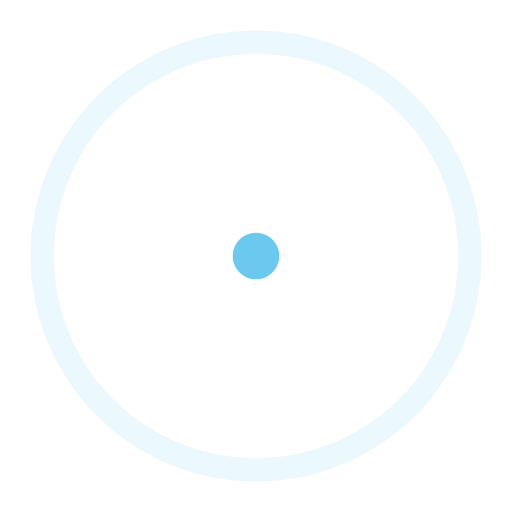
t = 0.00 s
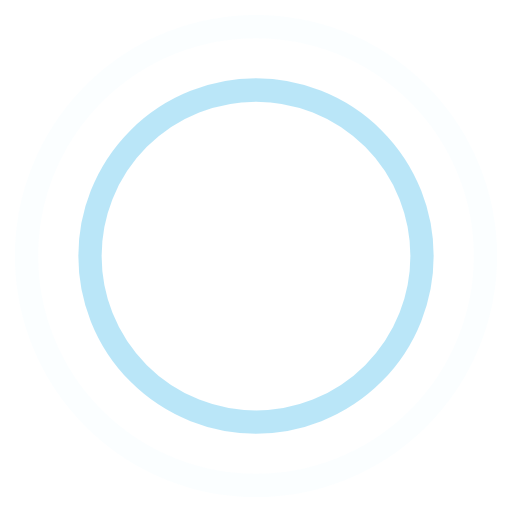
t = 0.45 s
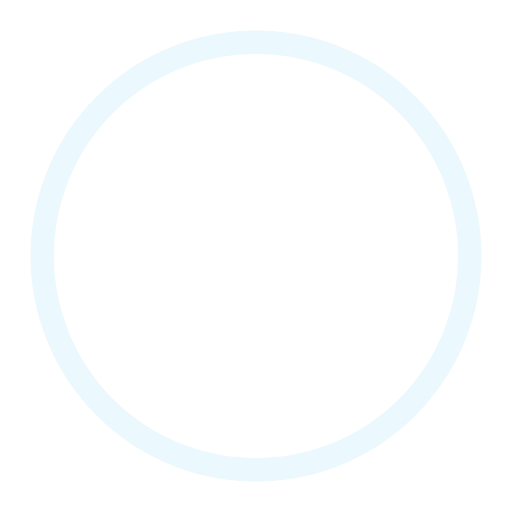
t = 0.90 s
t = 1.35 s: frame unchanged from t = 0.45 s, image omitted

The animated SVG that drew these frames (rendered in a browser with its animation timeline set to each time). Animation: 4 SMIL elements (animate=4); one cycle of 1.80 s, repeats indefinitely.

<!-- By Sam Herbert (@sherb), for everyone. More @ http://goo.gl/7AJzbL -->
<svg width="200" height="200" viewBox="0 0 44 44" xmlns="http://www.w3.org/2000/svg" stroke="#6BC9EF">
    <g fill="none" fill-rule="evenodd" stroke-width="2">
        <circle cx="22" cy="22" r="1">
            <animate attributeName="r"
                begin="0s" dur="1.8s"
                values="1; 20"
                calcMode="spline"
                keyTimes="0; 1"
                keySplines="0.165, 0.84, 0.44, 1"
                repeatCount="indefinite" />
            <animate attributeName="stroke-opacity"
                begin="0s" dur="1.8s"
                values="1; 0"
                calcMode="spline"
                keyTimes="0; 1"
                keySplines="0.3, 0.61, 0.355, 1"
                repeatCount="indefinite" />
        </circle>
        <circle cx="22" cy="22" r="1">
            <animate attributeName="r"
                begin="-0.9s" dur="1.8s"
                values="1; 20"
                calcMode="spline"
                keyTimes="0; 1"
                keySplines="0.165, 0.84, 0.44, 1"
                repeatCount="indefinite" />
            <animate attributeName="stroke-opacity"
                begin="-0.9s" dur="1.8s"
                values="1; 0"
                calcMode="spline"
                keyTimes="0; 1"
                keySplines="0.3, 0.61, 0.355, 1"
                repeatCount="indefinite" />
        </circle>
    </g>
</svg>
